Labelled photos from "image_machine_learning", an image-classification folder in YoanBosko/TUBESAI. The possible labels are: manusia AI, human real photo, pemandangan AI, landscape real photo.

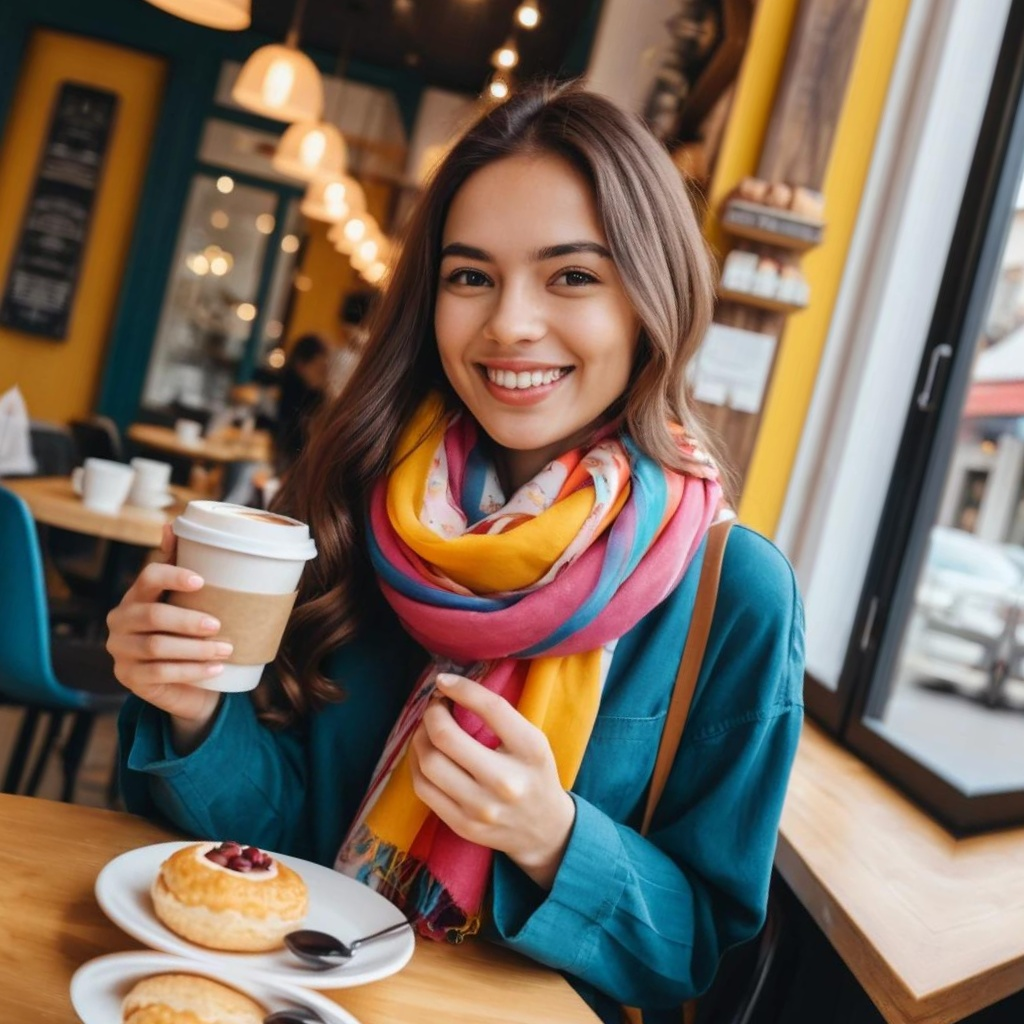
Label: manusia AI

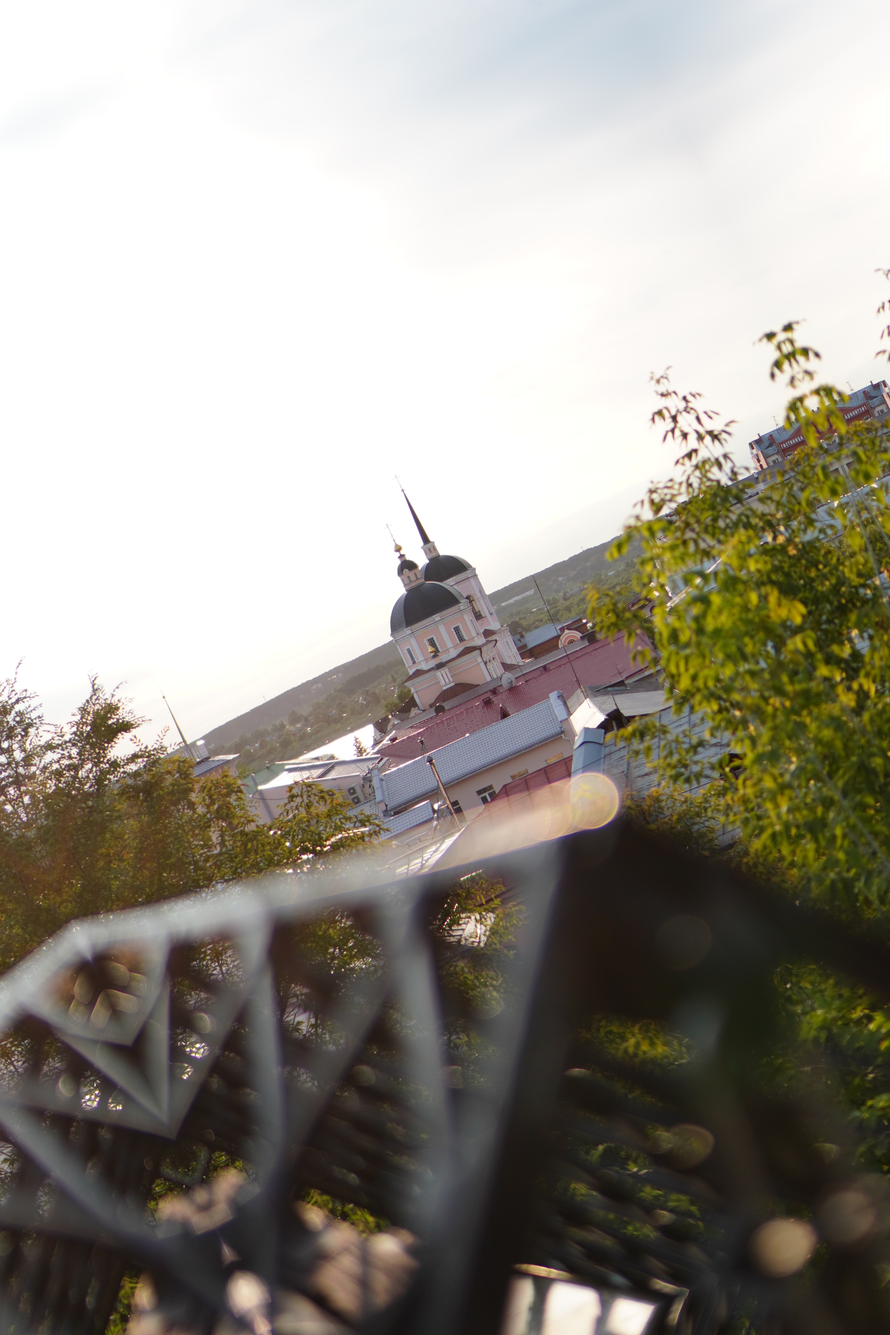
Label: landscape real photo

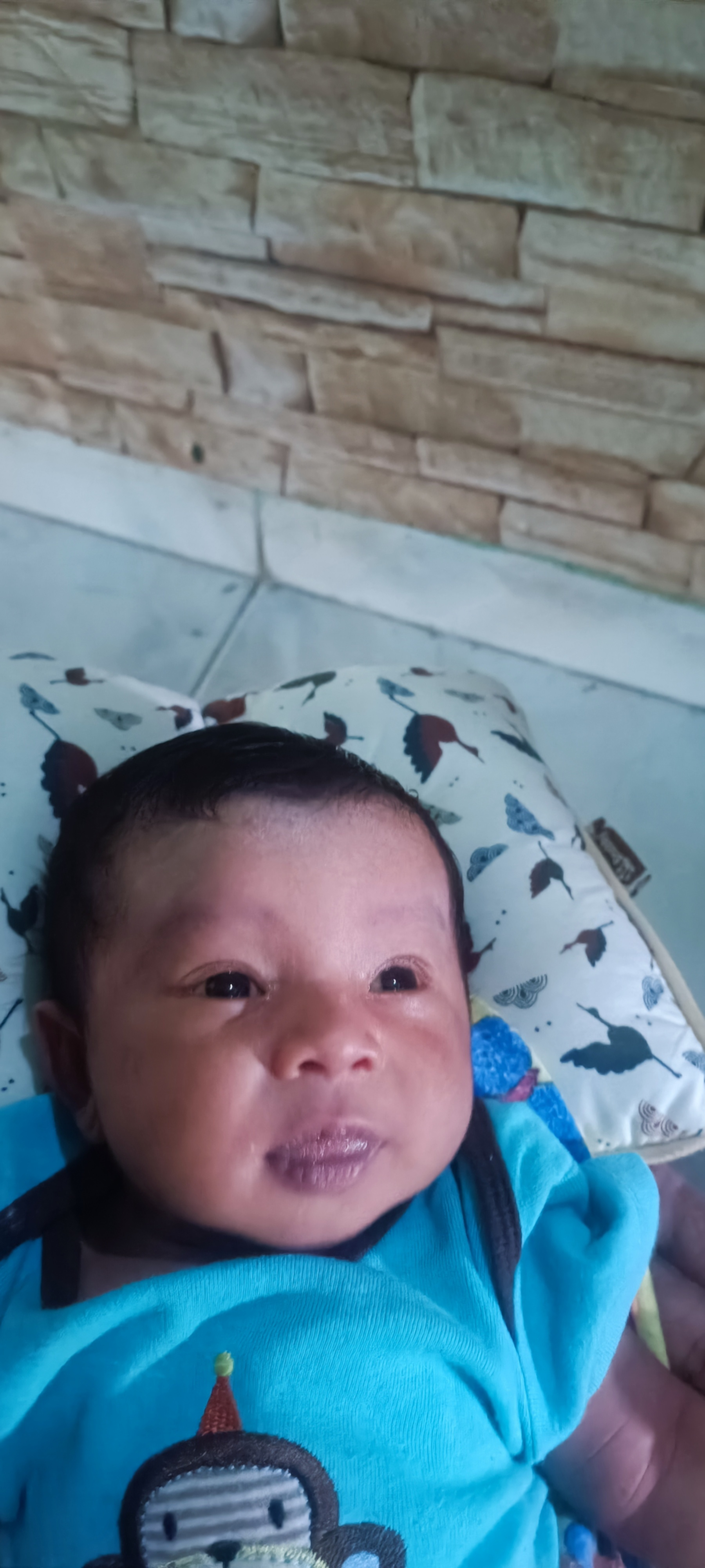
Label: human real photo

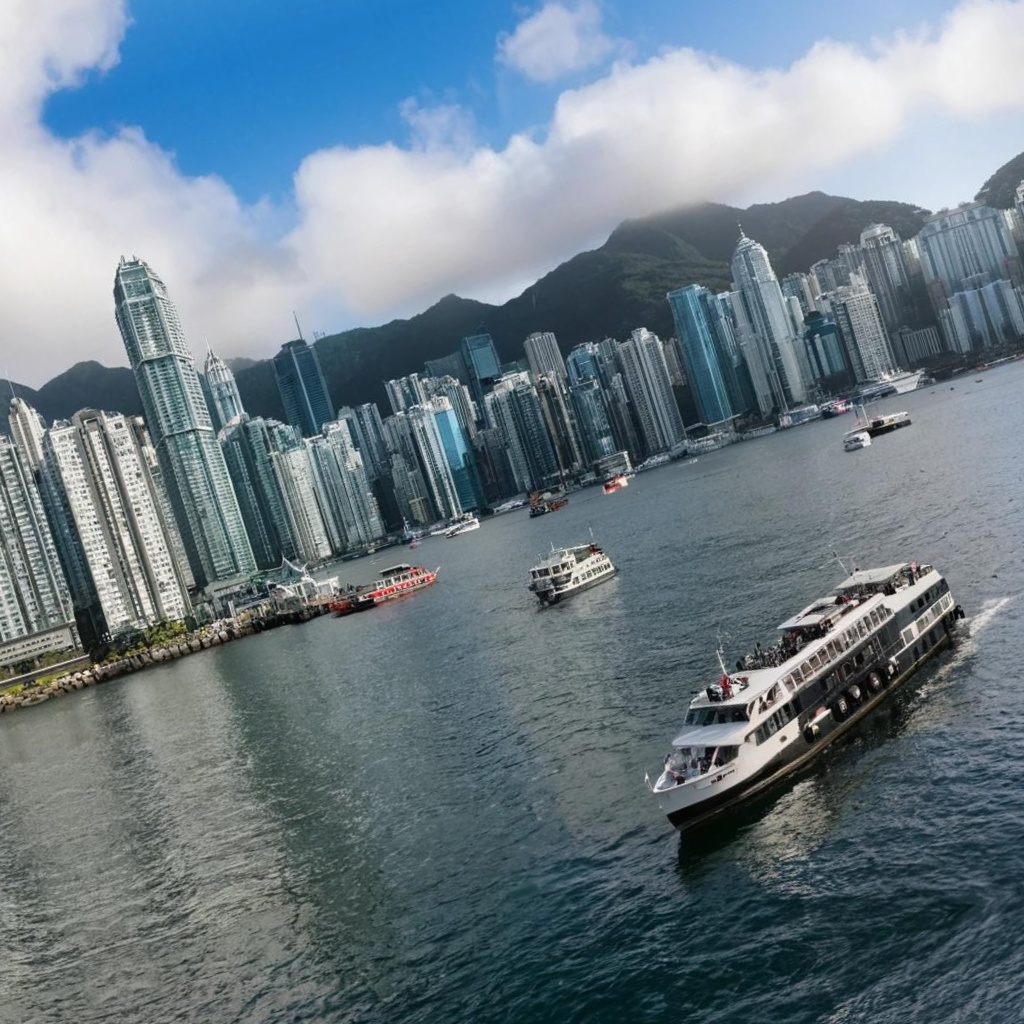
Label: pemandangan AI

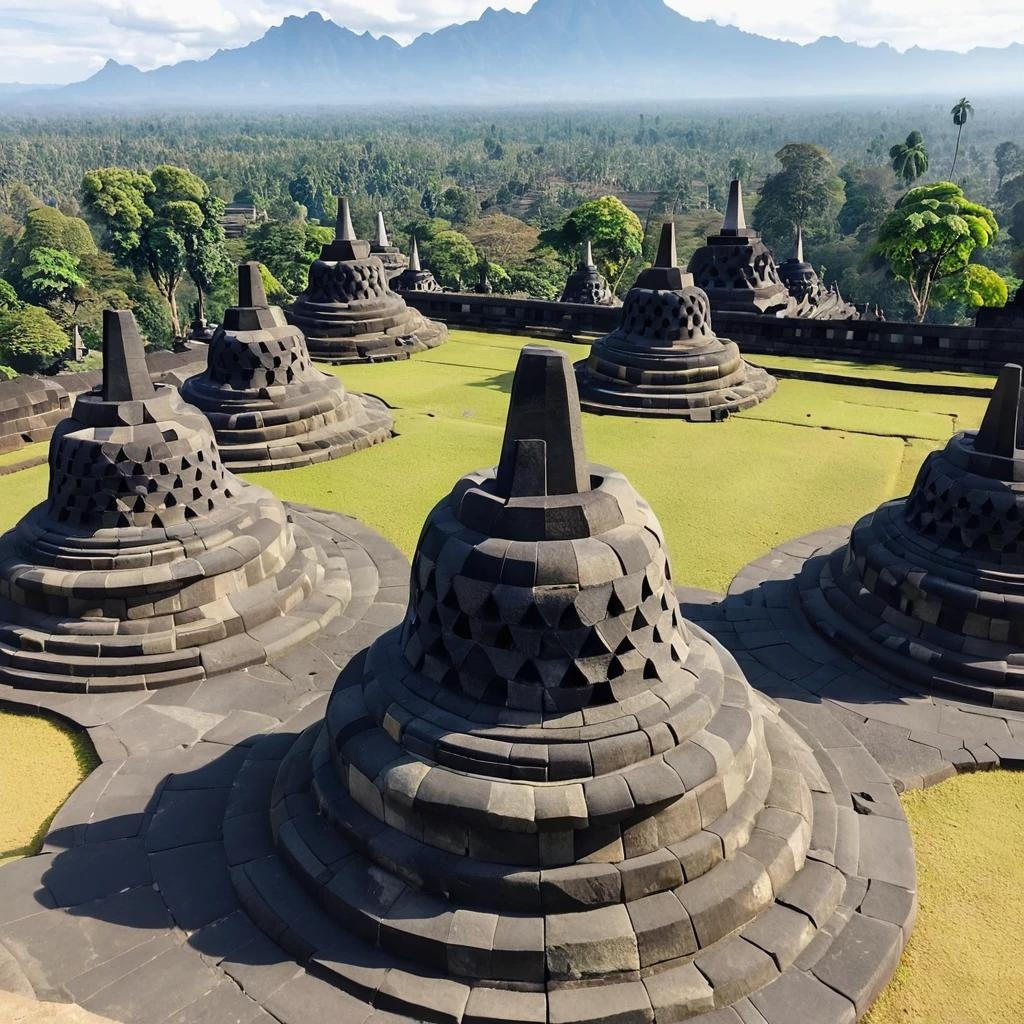
Label: pemandangan AI

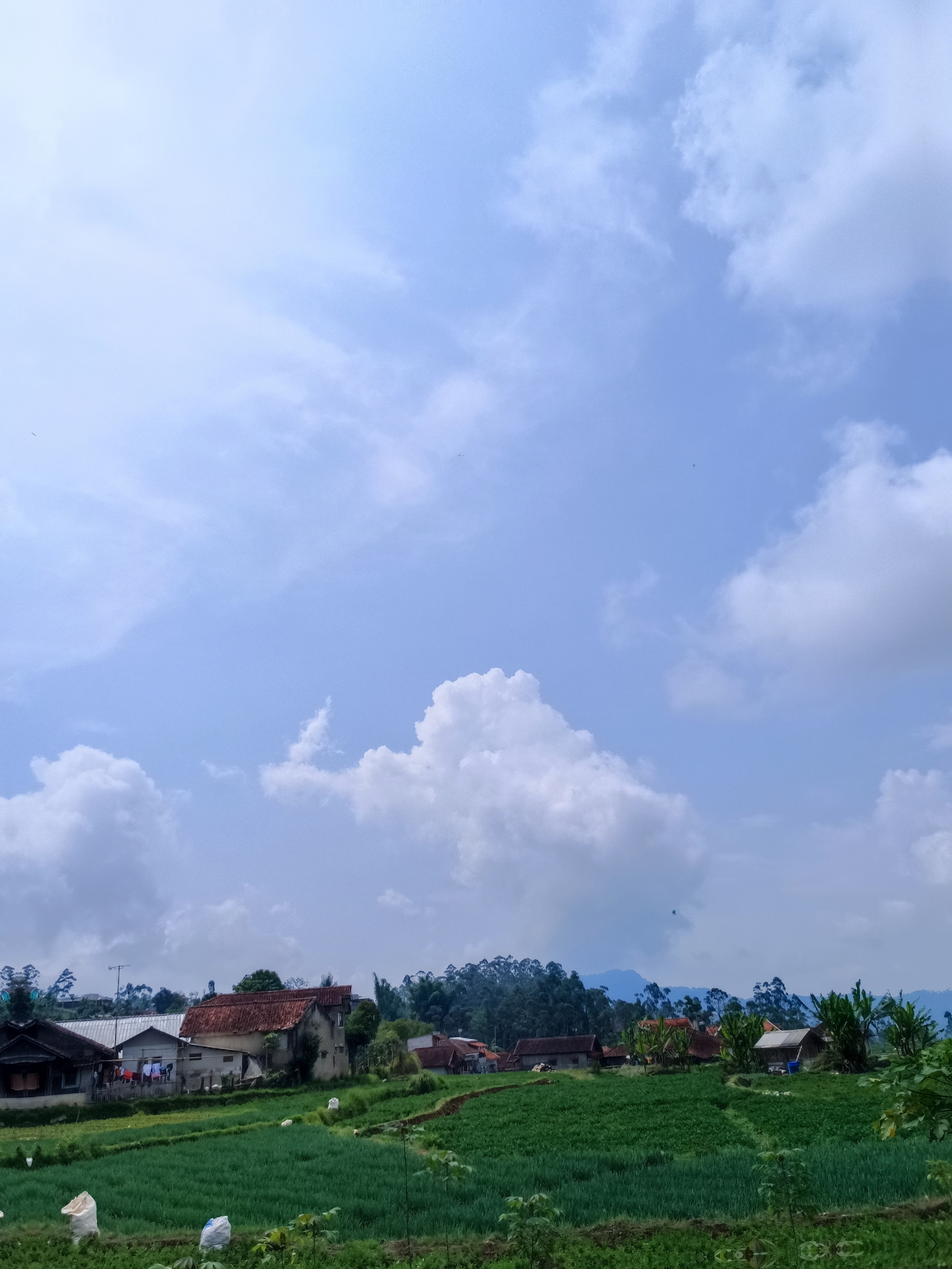
Label: landscape real photo
